The GitHub repository Akshat-Aggarwal-200/Plant-Disease-Detection contains a labelled image folder "split" with 4 categories: apple apple scab, apple black rot, apple cedar apple rust, apple healthy. Examples follow, each with its label.

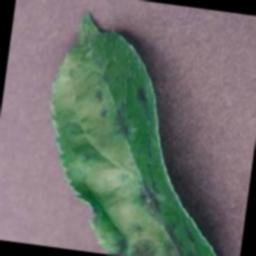
Label: apple apple scab

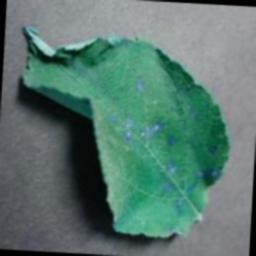
Label: apple cedar apple rust

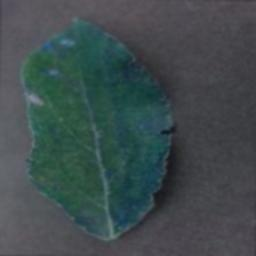
Label: apple cedar apple rust

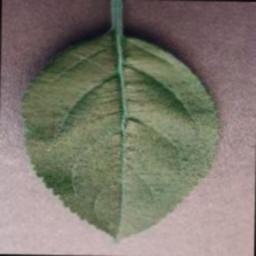
Label: apple healthy

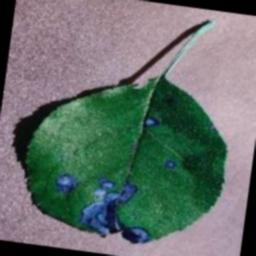
Label: apple black rot

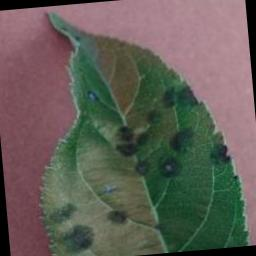
Label: apple apple scab
